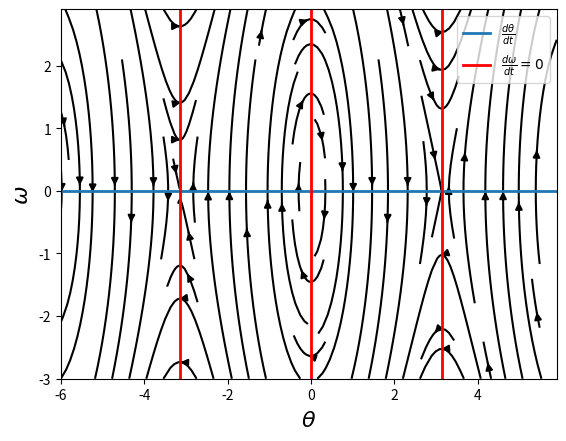

The matplotlib source for this figure:
from pylab import *
import matplotlib.pyplot as plt
x1 = arange(-6, 6, 0.1)
y1 = arange(-3, 3, 0.1)
x, y = meshgrid(arange(-6, 6, 0.1), arange(-3, 3, 0.1))

g_over_l = 9.8

xdot =  y
ydot = - g_over_l * sin(x)

streamplot(x, y, xdot, ydot, color='k', cmap=plt.cm.autumn)
plot(x1, [0]* len(x1), lw=2, label=r"$\frac{d\theta}{dt}$")
labels = ["","",r"$\frac{d\omega}{dt}=0$"]
for i in range(3):
    plot([(i-1)*pi]*len(y1), y1, lw=2, c="r", label=labels[i])
# axis([0,6,0,6])
legend()
xlabel(r"$\theta$", fontsize=16)
ylabel(r"$\omega$", fontsize=16)
show()
